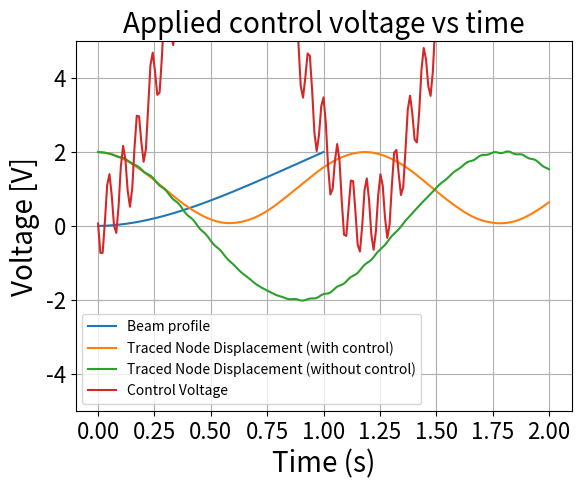

The script that saved this image:
import numpy as np
from scipy.optimize import minimize
from matplotlib.animation import FuncAnimation
from scipy.stats import gaussian_kde
import matplotlib.pyplot as plt
from scipy.optimize import Bounds
import pandas as pd

rho = 2.7e3
A = 1.2e-4
E = 6.9e10
L = 0.5
I = 9e-11
c1 = 0
c2 = 0
Ne = 100
xx = np.arange(1/Ne, 1+1/Ne, 1/Ne)
propConstant = 1.0 #dependance of force on voltage

# # remove later - just for testing ----- TODO
rho = 1
A = 1
E = 1
L = 1
I = 1
# # ---- remove later ends ----

def getBeamMassAndStiffnessMatrix(rho,A,E,I,Le,n):

    Me = rho*A*Le/420*np.array([[156,    22*Le,   54,     -13*Le],
                                [22*Le,  4*Le**2,  13*Le,  -3*Le**2],
                                [54,     13*Le,   156,    -22*Le],
                                [-13*Le, -3*Le**2, -22*Le, 4*Le**2]])

    Ke = E*I/(Le**3)*np.array([[12,    6*Le,    -12,    6*Le],
                            [6*Le,  4*Le**2,  -6*Le,  2*Le**2],
                            [-12,   -6*Le,   12,     -6*Le],
                            [6*Le,  2*Le**2,  -6*Le,  4*Le**2]])

    Ma = np.zeros([2*n,2*n])
    Ka = np.zeros([2*n,2*n])
    for i in range(0, 2*n-3, 2):
        Ma[i:i+4,i:i+4] = Ma[i:i+4,i:i+4] + Me
        Ka[i:i+4,i:i+4] = Ka[i:i+4,i:i+4] + Ke

    Ma = np.delete(Ma, [0,1], 1)
    Ma = np.delete(Ma, [0,1], 0)
    Ka = np.delete(Ka, [0,1], 1)
    Ka = np.delete(Ka, [0,1], 0)
    return Ma, Ka

[Ma, Ka] = getBeamMassAndStiffnessMatrix(rho, A, E, I, L/Ne, Ne+1)
Ca = (c1*Ma + c2*Ka)

Lambda = 1.875104069/L
# Lambda = 4.694091133/L
# Lambda = 7.854757438/L
# Lambda = 10.99554073/L
# Lambda = 14.13716839/L 
# Lambda = 17.27875953/L

omega = Lambda**2*np.sqrt(E*I/rho/A)
h1 = np.cosh(Lambda*xx) -np.cos(Lambda*xx) -(np.cos(Lambda*L)+np.cosh(Lambda*L)) \
    /(np.sin(Lambda*L)+np.sinh(Lambda*L))*(np.sinh(Lambda*xx)-np.sin(Lambda*xx))
h2 = Lambda*(np.sinh(Lambda*xx)+np.sin(Lambda*xx))-(np.cos(Lambda*L)+np.cosh(Lambda*L)) \
    /(np.sin(Lambda*L)+np.sinh(Lambda*L))*(np.cosh(Lambda*xx)-np.cos(Lambda*xx))*Lambda

def nextStateNewmark(M,C,K,voltage,D0,V0,Beta=1/4,Gamma=1/2):
    c1 = 1/Beta/dt**2
    c2 = Gamma/Beta/dt
    c3 = 1/Beta/dt
    c4 = 1/2/Beta-1
    c5 = Gamma/Beta-1
    c6 = (Gamma/2/Beta-1)*dt
    c7 = (1-Gamma)*dt
    c8 = Gamma*dt
    
    A0 = np.dot( np.linalg.inv(M), (- np.dot(K,D0)- np.dot(C,V0)))
    
    Kbar = c1*M + c2*C + K

    F_to_add = np.zeros(D0.shape)
    # F_to_add[19:59:2] = propConstant * voltage
    F_to_add[20:60:2] = propConstant * voltage
    # F_to_add[-2] = propConstant * voltage

    F_load = np.zeros(D0.shape)
    F_load[20:60:2] = np.sin(i)

    Fbar = (F_to_add + F_load +np.dot(M, (c1*D0+c3*V0+c4*A0)) + np.dot(C, (c2*D0+c5*V0+c6*A0)))
    
    D_next = np.matmul(np.linalg.inv(Kbar), Fbar)
    A_next = c1*(D_next-D0) -c3*V0 -c4*A0
    V_next = V0 +c7*A0 +c8*A_next
    return D_next, V_next, A_next

def predict_future_states(D_current, V_current, horizon, control_sequence):
    D_history = []
    V_history = []

    D_history.append(D_current)
    V_history.append(V_current)
    for i in range(horizon):
        [D_next, V_next, _] = nextStateNewmark(Ma, Ca, Ka, control_sequence[i], D_history[-1], V_history[-1])
        D_history.append(D_next)
        V_history.append(V_next)

    return D_history[1:], V_history[1:]

def objective_function(predicted_displacements, predicted_velocities, control_sequence):
    displacement_weight = 1.0
    velocity_weight = 1.0
    control_weight = 0.0
    displacement_cost = sum(np.sum(displacement[0:200:2]**2) for displacement in predicted_displacements)
    velocity_cost = sum(np.sum(velocity[0:200:2]**2) for velocity in predicted_velocities)
    control_cost = sum(voltage**2 for voltage in control_sequence)
    total_cost = displacement_weight*displacement_cost + control_weight*control_cost + velocity_weight * velocity_cost
    return total_cost

def mpc_optimization_problem(D_current, V_current, horizon, objective_function, bounds):
    initial_guess = np.ones(horizon) * 10

    def cost_function(control_sequence):
        [D_predicted, V_predicted] = predict_future_states(D_current, V_current, horizon, control_sequence)
        return objective_function(D_predicted, V_predicted, control_sequence)
    
    result = minimize(cost_function, initial_guess, bounds=bounds)

    return result.x

D0 = np.zeros(2*Ne)
D0[0::2] = h1
D0[1::2] = h2
V0 = np.zeros(2*Ne)
dt = 1e-2
T = 2

plt.plot(np.linspace(0,L,Ne),D0[0::2],label='Beam profile')
plt.xlabel('Distance (m)')
plt.ylabel('Beam displacement (m)')
plt.ylim(-5,5)
plt.title('Initial condition profile')
plt.show()

D_history = []
D = D0
V = V0
horizon = 1
voltage_lower_bound = -1000
voltage_upper_bound = 1000
voltage_bounds = Bounds([voltage_lower_bound] * horizon, [voltage_upper_bound] * horizon)
tracking_node_displacement = []

u_history = []
for i in range(int(T//dt)):
    print('Iteration:',i)
    # optimal_control_sequence = mpc_optimization_problem(D, V, horizon, objective_function, voltage_bounds)
    # [D, V, A] = nextStateNewmark(Ma, Ca, Ka, optimal_control_sequence[0], D, V)
    # print(optimal_control_sequence[0])
    [D, V, A] = nextStateNewmark(Ma, Ca, Ka, 0, D, V)
    D_history.append(D[0::2])
    # u_history.append(optimal_control_sequence[0])
    tracking_node_displacement.append(D[-2])

D = D0
V = V0
tracking_node_displacement2 = []
for i in range(int(T//dt)):
    print('Iteration:',i)
    optimal_control_sequence = mpc_optimization_problem(D, V, horizon, objective_function, voltage_bounds)
    [D, V, A] = nextStateNewmark(Ma, Ca, Ka, optimal_control_sequence[0], D, V)
    # print(optimal_control_sequence[0])
    # [D, V, A] = nextStateNewmark(Ma, Ca, Ka, 0, D, V)
    u_history.append(optimal_control_sequence[0])
    tracking_node_displacement2.append(D[-2])

# D_history = np.array(D_history)
# print(D_history)

# Colorbar plot of all nodes at all times
# fig = plt.figure(figsize=(14,2.5))
# plt.imshow(D_history.T, cmap='jet', origin='lower', aspect='auto'); 
# cbar = plt.colorbar()
# cbar.set_label('Displacement')
# plt.xlabel('Beam Nodes')
# plt.ylabel('Time')
# plt.tight_layout()

# Displacement time graph of a particular node that is tracked
# plt.figure(figsize=(10, 6))
# from scipy.io import loadmat
# data = loadmat('initial_condition_control')
time_points = np.linspace(0,T,int(T//dt))
plt.plot(time_points, tracking_node_displacement2, label='Traced Node Displacement (with control)')
plt.plot(time_points, tracking_node_displacement, label='Traced Node Displacement (without control)')
plt.legend()
plt.grid(True)
plt.xlabel('Time (s)', fontsize = 20)
plt.ylabel('Displacement [m]', fontsize= 20)
plt.xticks(fontsize = 16)
plt.yticks(fontsize = 16)
# plt.ylim(-0.035,0.035)
plt.title('Displacement of the Traced Node Over Time', fontsize = 20)
plt.show()

plt.plot(time_points, u_history, label='Control Voltage')
plt.xlabel('Time (s)', fontsize = 20)
plt.ylabel('Voltage [V]', fontsize = 20)
plt.title('Applied control voltage vs time', fontsize = 20)
plt.xticks(fontsize = 16)
plt.yticks(fontsize = 16)
plt.legend()
plt.grid(True)
plt.show()

# fig, ax = plt.subplots()
# nodes = np.linspace(0, L, Ne)
# line, = ax.plot(nodes, D_history[0], 'b-')
# ax.set_xlim(0, L)
# ax.set_ylim(-8, 8)
# ax.set_xlabel('Position along the beam')
# ax.set_ylabel('Displacement')
# ax.set_title('Beam Vibration Over Time')

# def animate(i):
#     line.set_ydata(D_history[i])  # Update the displacement data
#     return line,

# anim = FuncAnimation(fig, animate, frames=len(D_history), interval=1/dt, blit=True)
# plt.show()
# anim.save('beam_vibration.mp4', writer='ffmpeg')